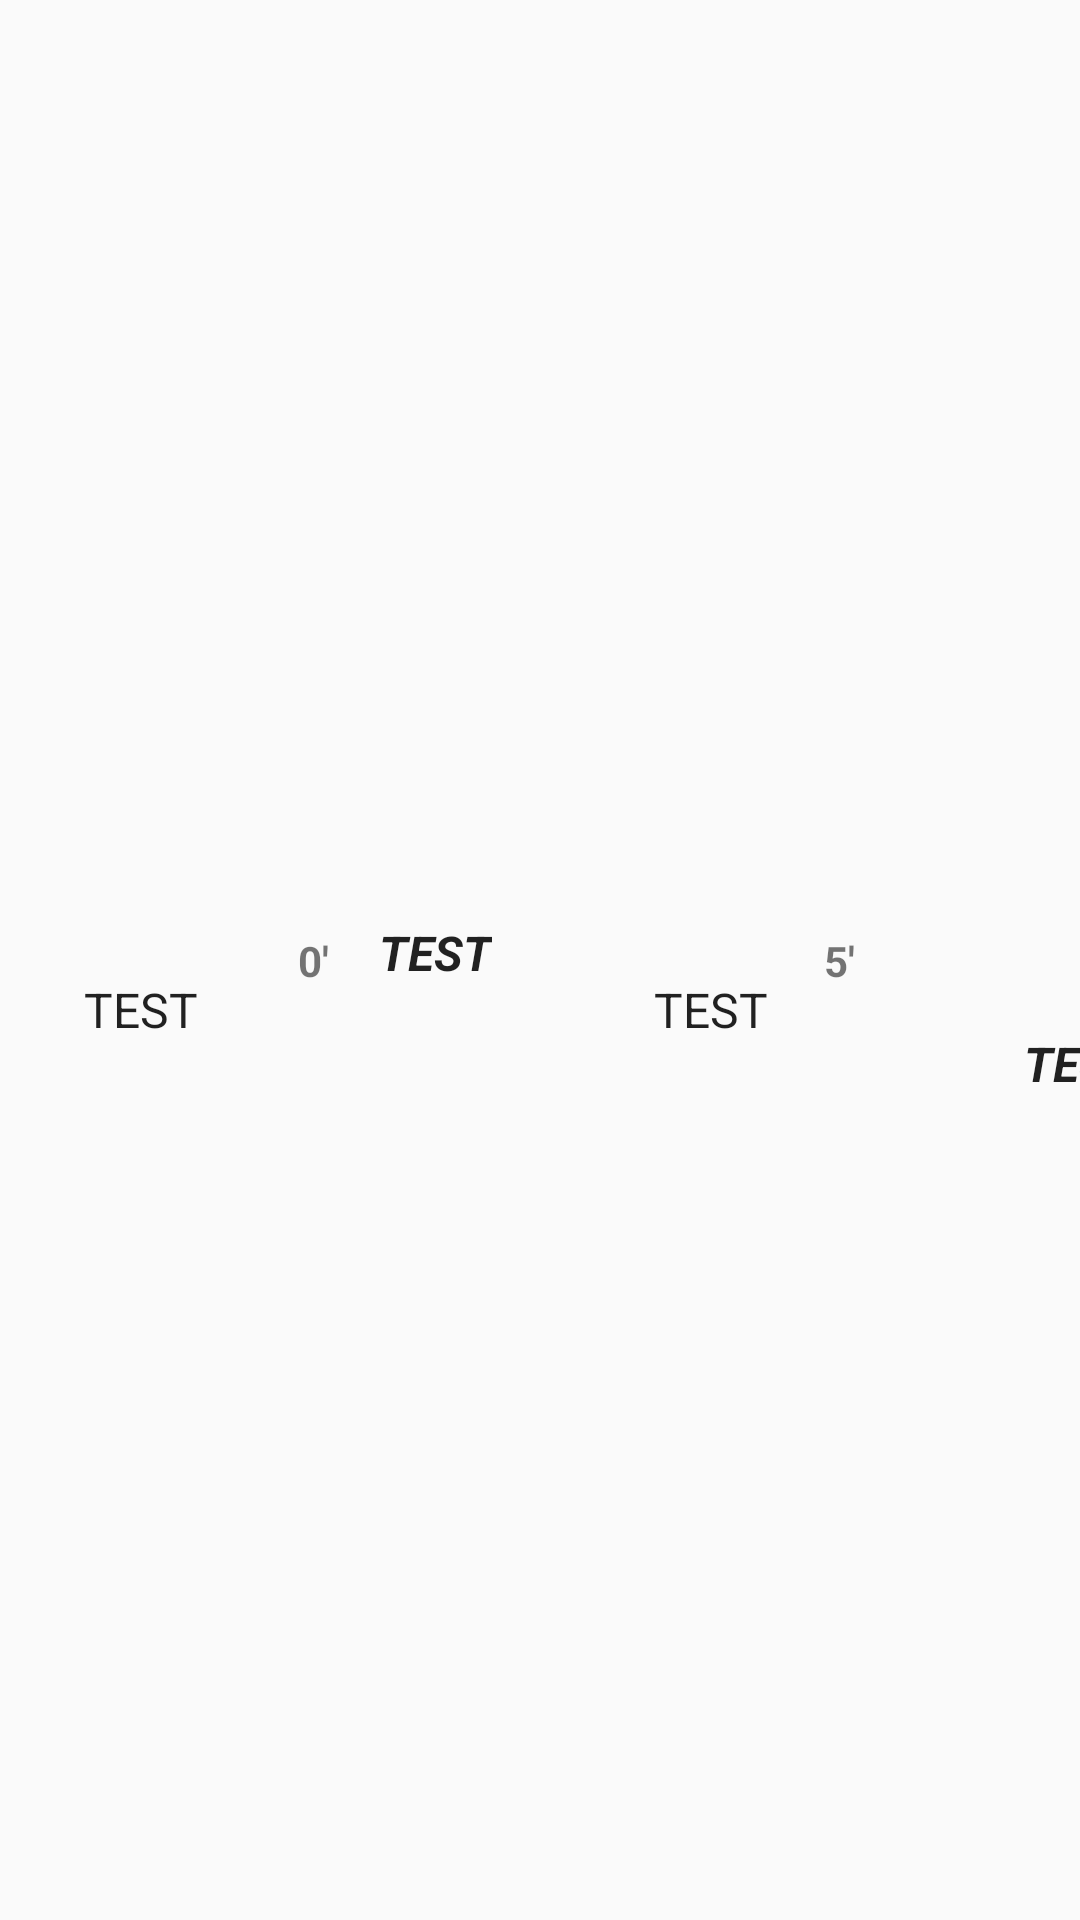

Here is an Android app screen rendered from its layout file. Give the layout XML and the strings, colors and styles it references.
<!-- AndroidManifest.xml: application theme AppTheme -->
<!-- res/layout/fragment_activity.xml -->
<?xml version="1.0" encoding="utf-8"?>
<android.support.constraint.ConstraintLayout
        xmlns:android="http://schemas.android.com/apk/res/android"
        xmlns:app="http://schemas.android.com/apk/res-auto"
        android:layout_width="match_parent"
        android:layout_height="wrap_content" xmlns:tools="http://schemas.android.com/tools"
        android:orientation="horizontal"
        tools:context=".activity.ActivityFragment">

    <ImageView
            android:layout_width="30dp"
            android:layout_height="28dp"
            app:srcCompat="@mipmap/ball_logo"
            android:id="@+id/imageView4"
            app:layout_constraintStart_toStartOf="parent"
            android:layout_marginStart="8dp"
            app:layout_constraintEnd_toEndOf="parent"
            android:layout_marginEnd="8dp"
            app:layout_constraintHorizontal_bias="0.405"
            android:layout_marginTop="8dp"
            app:layout_constraintTop_toTopOf="parent"
            android:layout_marginBottom="8dp"
            app:layout_constraintBottom_toBottomOf="parent"
            android:visibility="gone"/>
    <TextView
            android:id="@+id/item_number2"
            android:layout_width="wrap_content"
            android:text="TEST"
            android:layout_height="28dp"
            android:textAppearance="?attr/textAppearanceListItem"
            app:layout_constraintStart_toStartOf="parent"
            android:layout_marginBottom="8dp"
            app:layout_constraintBottom_toBottomOf="parent"
            android:layout_marginTop="8dp"
            app:layout_constraintTop_toTopOf="parent"
            android:layout_marginStart="28dp"
            app:layout_constraintVertical_bias="0.533"
            android:ellipsize="end"
            android:maxEms="5"
            android:maxLines="1"/>
    <TextView
            android:id="@+id/item_number"
            android:layout_width="wrap_content"
            android:text="TEST"
            android:layout_height="28dp"
            android:textAppearance="?attr/textAppearanceListItem"
            android:layout_marginTop="8dp"
            app:layout_constraintTop_toTopOf="parent"
            android:layout_marginBottom="8dp"
            app:layout_constraintBottom_toBottomOf="parent"
            android:layout_marginEnd="104dp"
            app:layout_constraintEnd_toEndOf="parent"
            app:layout_constraintVertical_bias="0.533"
            android:ellipsize="end"
            android:maxEms="4"
            android:maxLines="1"
            android:layout_marginStart="8dp"
            app:layout_constraintStart_toStartOf="parent"
            app:layout_constraintHorizontal_bias="1.0"/>

    <TextView
            android:id="@+id/content"
            android:layout_width="wrap_content"
            android:text="TEST"
            android:textStyle="bold|italic"
            android:layout_height="27dp"
            android:layout_margin="@dimen/text_margin"
            android:textAppearance="?attr/textAppearanceListItem"
            android:layout_marginBottom="8dp"
            app:layout_constraintBottom_toBottomOf="parent"
            android:layout_marginTop="8dp"
            app:layout_constraintTop_toTopOf="parent"
            android:layout_marginStart="8dp" app:layout_constraintStart_toStartOf="@+id/imageView3"
            android:layout_marginEnd="8dp" app:layout_constraintEnd_toEndOf="parent"
            app:layout_constraintHorizontal_bias="1.0" app:layout_constraintVertical_bias="0.562"/>
    <TextView
            android:id="@+id/content2"
            android:layout_width="wrap_content"
            android:text="TEST"
            android:textStyle="bold|italic"
            android:layout_height="27dp"
            android:layout_margin="@dimen/text_margin"
            android:textAppearance="?attr/textAppearanceListItem"
            android:layout_marginEnd="8dp"
            app:layout_constraintEnd_toEndOf="parent"
            android:layout_marginStart="8dp"
            app:layout_constraintStart_toStartOf="parent"
            app:layout_constraintHorizontal_bias="0.386"
            android:layout_marginBottom="8dp"
            app:layout_constraintBottom_toBottomOf="parent"
            android:layout_marginTop="8dp"
            app:layout_constraintTop_toTopOf="parent"
    />
    <ImageView
            android:layout_width="30dp"
            android:layout_height="28dp"
            app:srcCompat="@mipmap/ball_logo"
            android:id="@+id/imageView3"
            android:layout_marginBottom="16dp"
            app:layout_constraintBottom_toBottomOf="parent"
            app:layout_constraintEnd_toEndOf="parent"
            android:layout_marginEnd="20dp"
            android:layout_marginTop="8dp"
            app:layout_constraintTop_toTopOf="parent"
            app:layout_constraintVertical_bias="1.0"
            android:visibility="gone"/>
    <TextView
            android:text="0'"
            android:textStyle="bold"
            android:layout_width="wrap_content"
            android:layout_height="wrap_content"
            android:id="@+id/textView5" app:layout_constraintStart_toStartOf="parent" android:layout_marginStart="92dp"
            app:layout_constraintEnd_toEndOf="parent" app:layout_constraintHorizontal_bias="0.029"
            android:layout_marginTop="8dp" app:layout_constraintTop_toTopOf="parent" android:layout_marginBottom="8dp"
            app:layout_constraintBottom_toBottomOf="parent"/>
    <TextView
            android:text="5'"
            android:textStyle="bold"
            android:layout_width="14dp"
            android:layout_height="wrap_content"
            android:id="@+id/textView6" app:layout_constraintStart_toStartOf="parent" android:layout_marginStart="8dp"
            app:layout_constraintEnd_toEndOf="parent" android:layout_marginEnd="8dp"
            app:layout_constraintHorizontal_bias="0.808" android:layout_marginBottom="8dp"
            app:layout_constraintBottom_toBottomOf="parent" android:layout_marginTop="8dp"
            app:layout_constraintTop_toTopOf="parent"/>
</android.support.constraint.ConstraintLayout>
<!-- resources referenced by this layout -->
<resources>
  <!-- mipmap ball_logo: png bitmap (mipmap-hdpi, 4310 bytes) -->
  <style name="AppTheme" parent="Theme.AppCompat.Light.DarkActionBar">
          
          <item name="colorPrimary">@color/colorPrimary</item>
          <item name="colorPrimaryDark">@color/colorPrimaryDark</item>
          <item name="colorAccent">@color/colorAccent</item>
      </style>
  <color name="colorPrimary">#336cde</color>
  <color name="colorPrimaryDark">#0042F4</color>
  <color name="colorAccent">#6297e7</color>
</resources>
